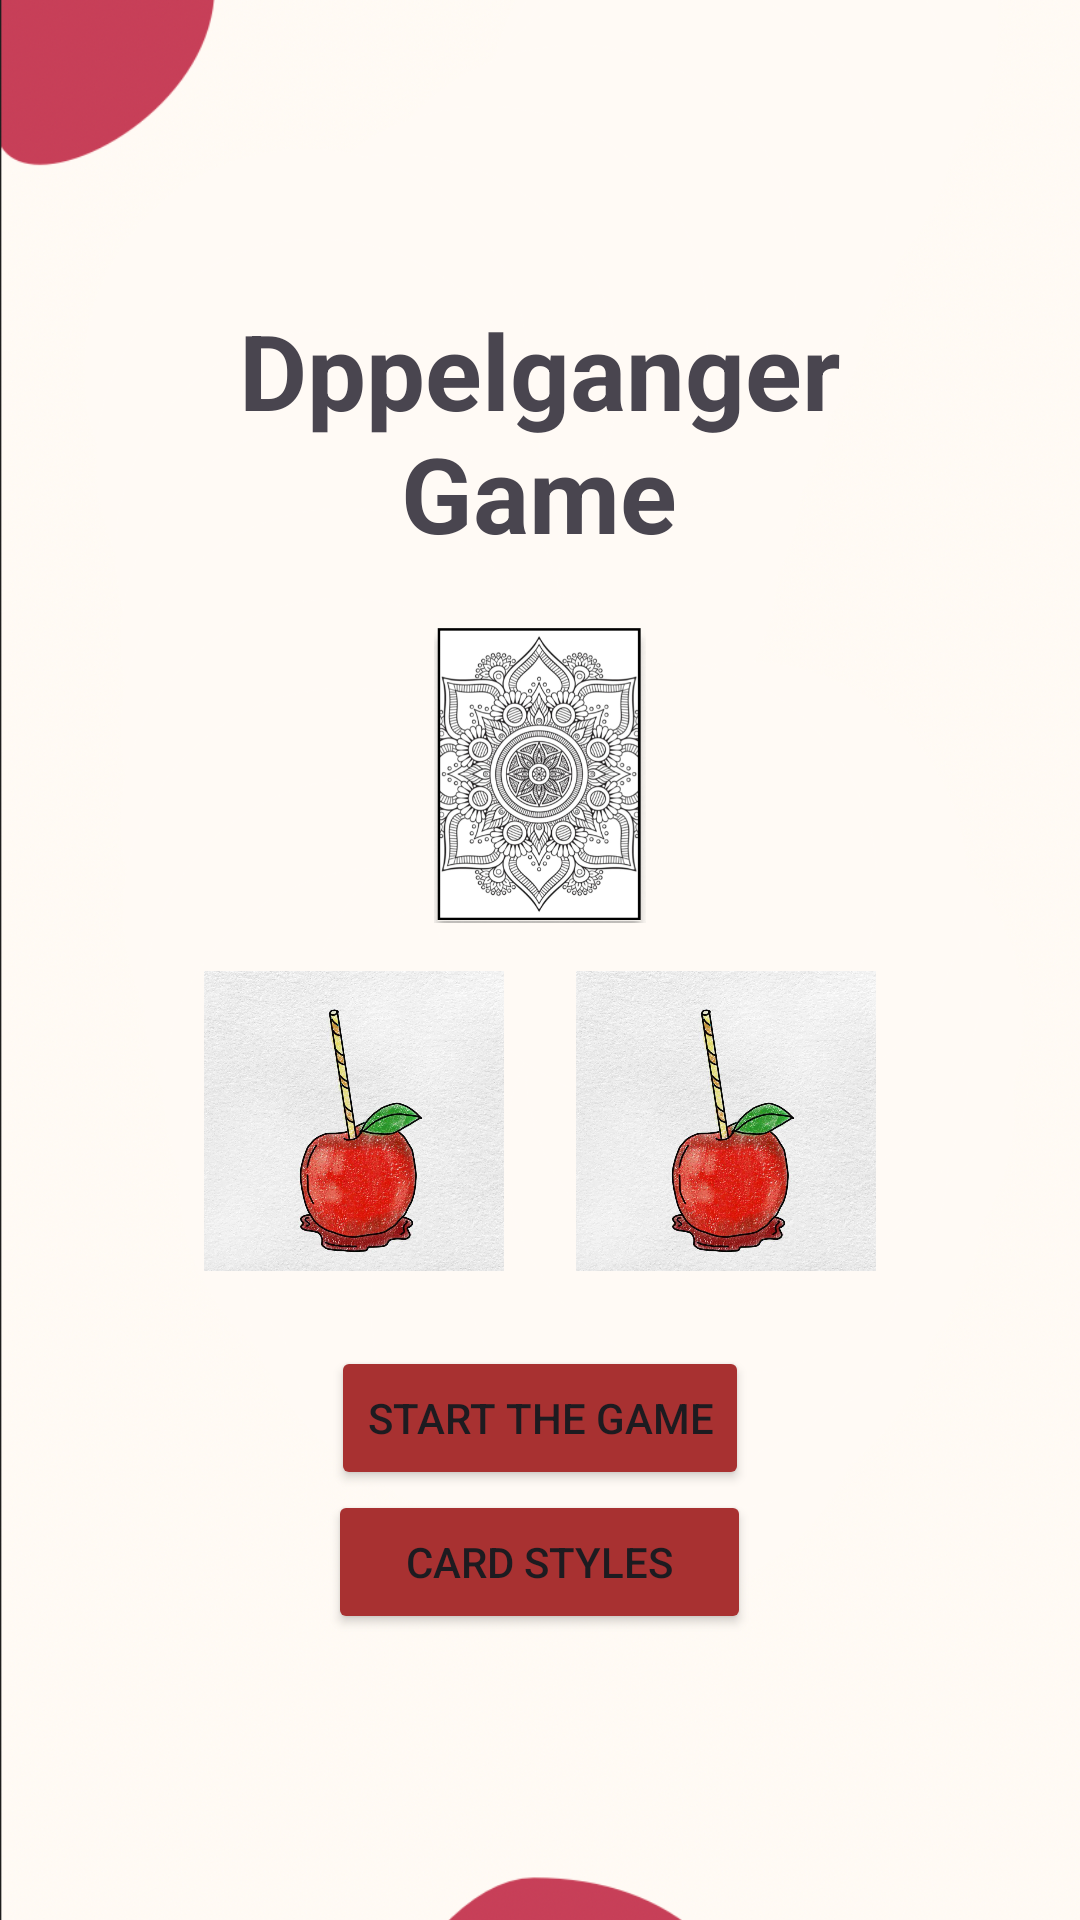

Produce the Android XML layout that renders to this screen, including the resource entries it uses.
<!-- AndroidManifest.xml: application theme Theme.Doppelganger -->
<!-- res/layout/activity_main.xml -->
<?xml version="1.0" encoding="utf-8"?>
<FrameLayout xmlns:android="http://schemas.android.com/apk/res/android"
    xmlns:app="http://schemas.android.com/apk/res-auto"
    xmlns:tools="http://schemas.android.com/tools"
    android:id="@+id/main"
    android:layout_width="match_parent"
    android:layout_height="match_parent"
    tools:context="com.doppelganger.MainActivity" >


    <ImageView
        android:layout_width="match_parent"
        android:layout_height="match_parent"
        android:src="@drawable/background"
        android:scaleType="centerCrop" />



    <LinearLayout
        android:layout_width="match_parent"
        android:layout_height="match_parent"
        android:orientation="vertical"
        android:gravity="center_horizontal">

        <TextView
            android:layout_width="wrap_content"
            android:layout_height="wrap_content"
            android:text="@string/Doppelganger"
            android:gravity="center"
            android:textSize="35sp"
            android:textStyle="bold"
            android:layout_marginBottom="20dp"
            android:layout_marginTop="100dp"/>

        <ImageView
            android:layout_width="100dp"
            android:layout_height="100dp"
            android:src="@drawable/flower"/>

        <LinearLayout
            android:layout_width="wrap_content"
            android:layout_height="wrap_content"
            android:layout_marginTop="16dp"
            android:layout_marginBottom="25dp"
            android:orientation="horizontal">

            <ImageView
                android:id="@+id/cheery1"
                android:layout_width="100dp"
                android:layout_height="100dp"
                android:layout_marginRight="12dp"
                android:src="@drawable/cherry"/>

            <ImageView
                android:id="@+id/cheery2"
                android:layout_width="100dp"
                android:layout_height="100dp"
                android:layout_marginLeft="12dp"
                android:src="@drawable/cherry"
                app:layout_constraintEnd_toStartOf="@+id/cheery1"/>

        </LinearLayout>

        <Button
            android:id="@+id/button"
            android:layout_width="wrap_content"
            android:layout_height="wrap_content"
            android:text="@string/start_button"
            android:backgroundTint="#A83131"/>

        <Button
            android:id="@+id/cardStyles"
            android:layout_width="141dp"
            android:layout_height="wrap_content"
            android:backgroundTint="#A83131"
            android:text="Card styles"
            />

    </LinearLayout>

</FrameLayout>
<!-- resources referenced by this layout -->
<resources>
  <!-- drawable background: png bitmap (drawable, 240826 bytes) -->
  <!-- drawable cherry: jpeg bitmap (drawable, 140094 bytes) -->
  <!-- drawable flower: png bitmap (drawable, 223262 bytes) -->
  <string name="Doppelganger">Dppelganger\nGame</string>
  <string name="start_button">Start the game</string>
  <style name="Theme.Doppelganger" parent="Base.Theme.Doppelganger" />
  <style name="Base.Theme.Doppelganger" parent="Theme.Material3.DayNight.NoActionBar">
          
          
      </style>
</resources>
